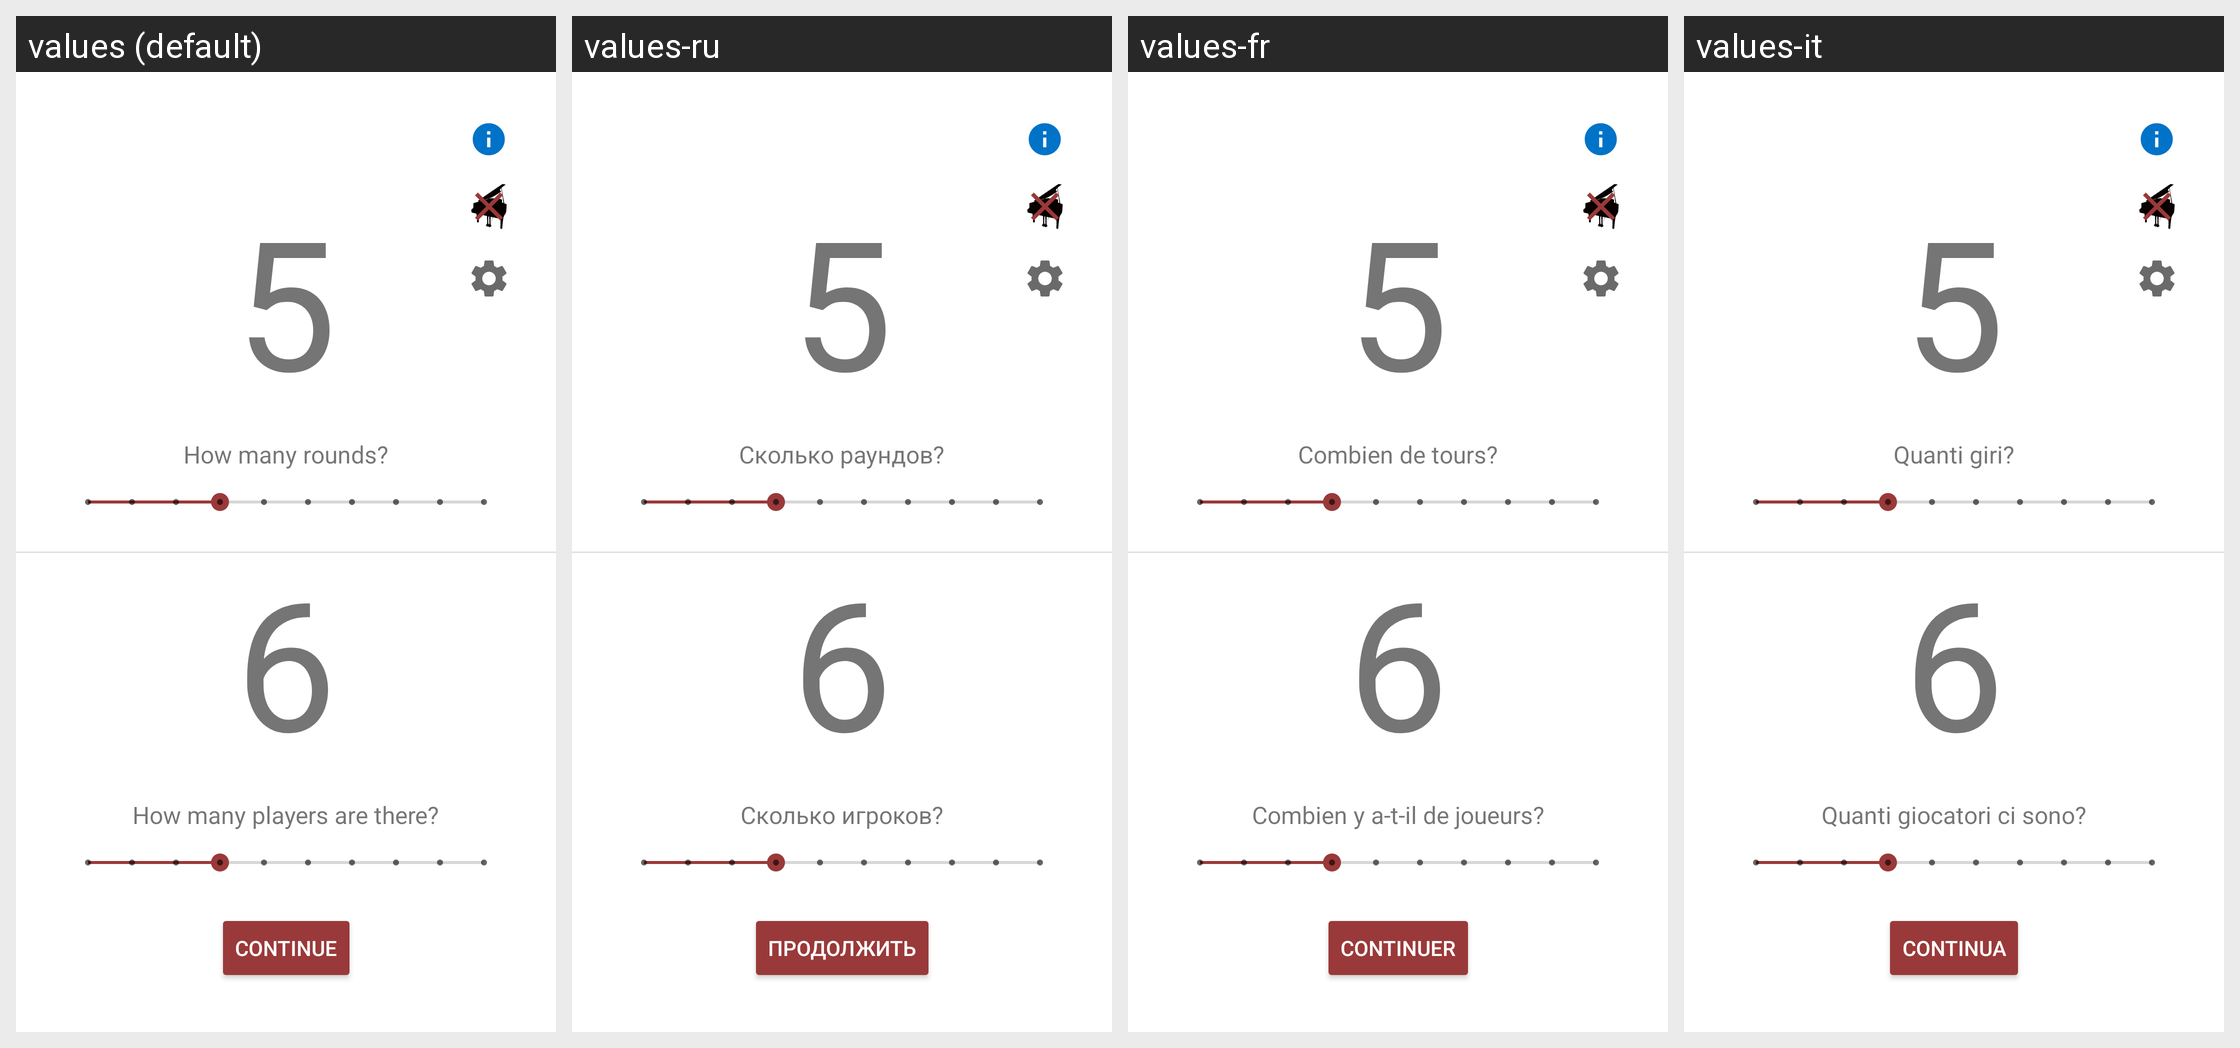

This grid shows one Android layout under several languages. Give, for every string resource on the screen, its name, the default text and each shown locale's text.
Android screen res/layout/activity_setup_round.xml rendered under 4 locales, left to right: values (default), values-ru, values-fr, values-it. Device: Nexus 5 (rendered at 1080×1920; each locale shown at half size, 540×960, under a caption strip naming it); theme Theme.Xinada.
Other locales in the repository, not shown: values-es, values-pt.
Strings drawn on this screen, with the default value and each locale's value (text and hints the layout hard-codes, and strings that could not be matched under every locale, appear in the picture but are not listed):

how_many_rounds
  values: How many rounds?
  values-ru: Сколько раундов?
  values-fr: Combien de tours?
  values-it: Quanti giri?

how_many_players
  values: How many players are there?
  values-ru: Сколько игроков?
  values-fr: Combien y a-t-il de joueurs?
  values-it: Quanti giocatori ci sono?

proceed
  values: Continue
  values-ru: Продолжить
  values-fr: Continuer
  values-it: Continua
